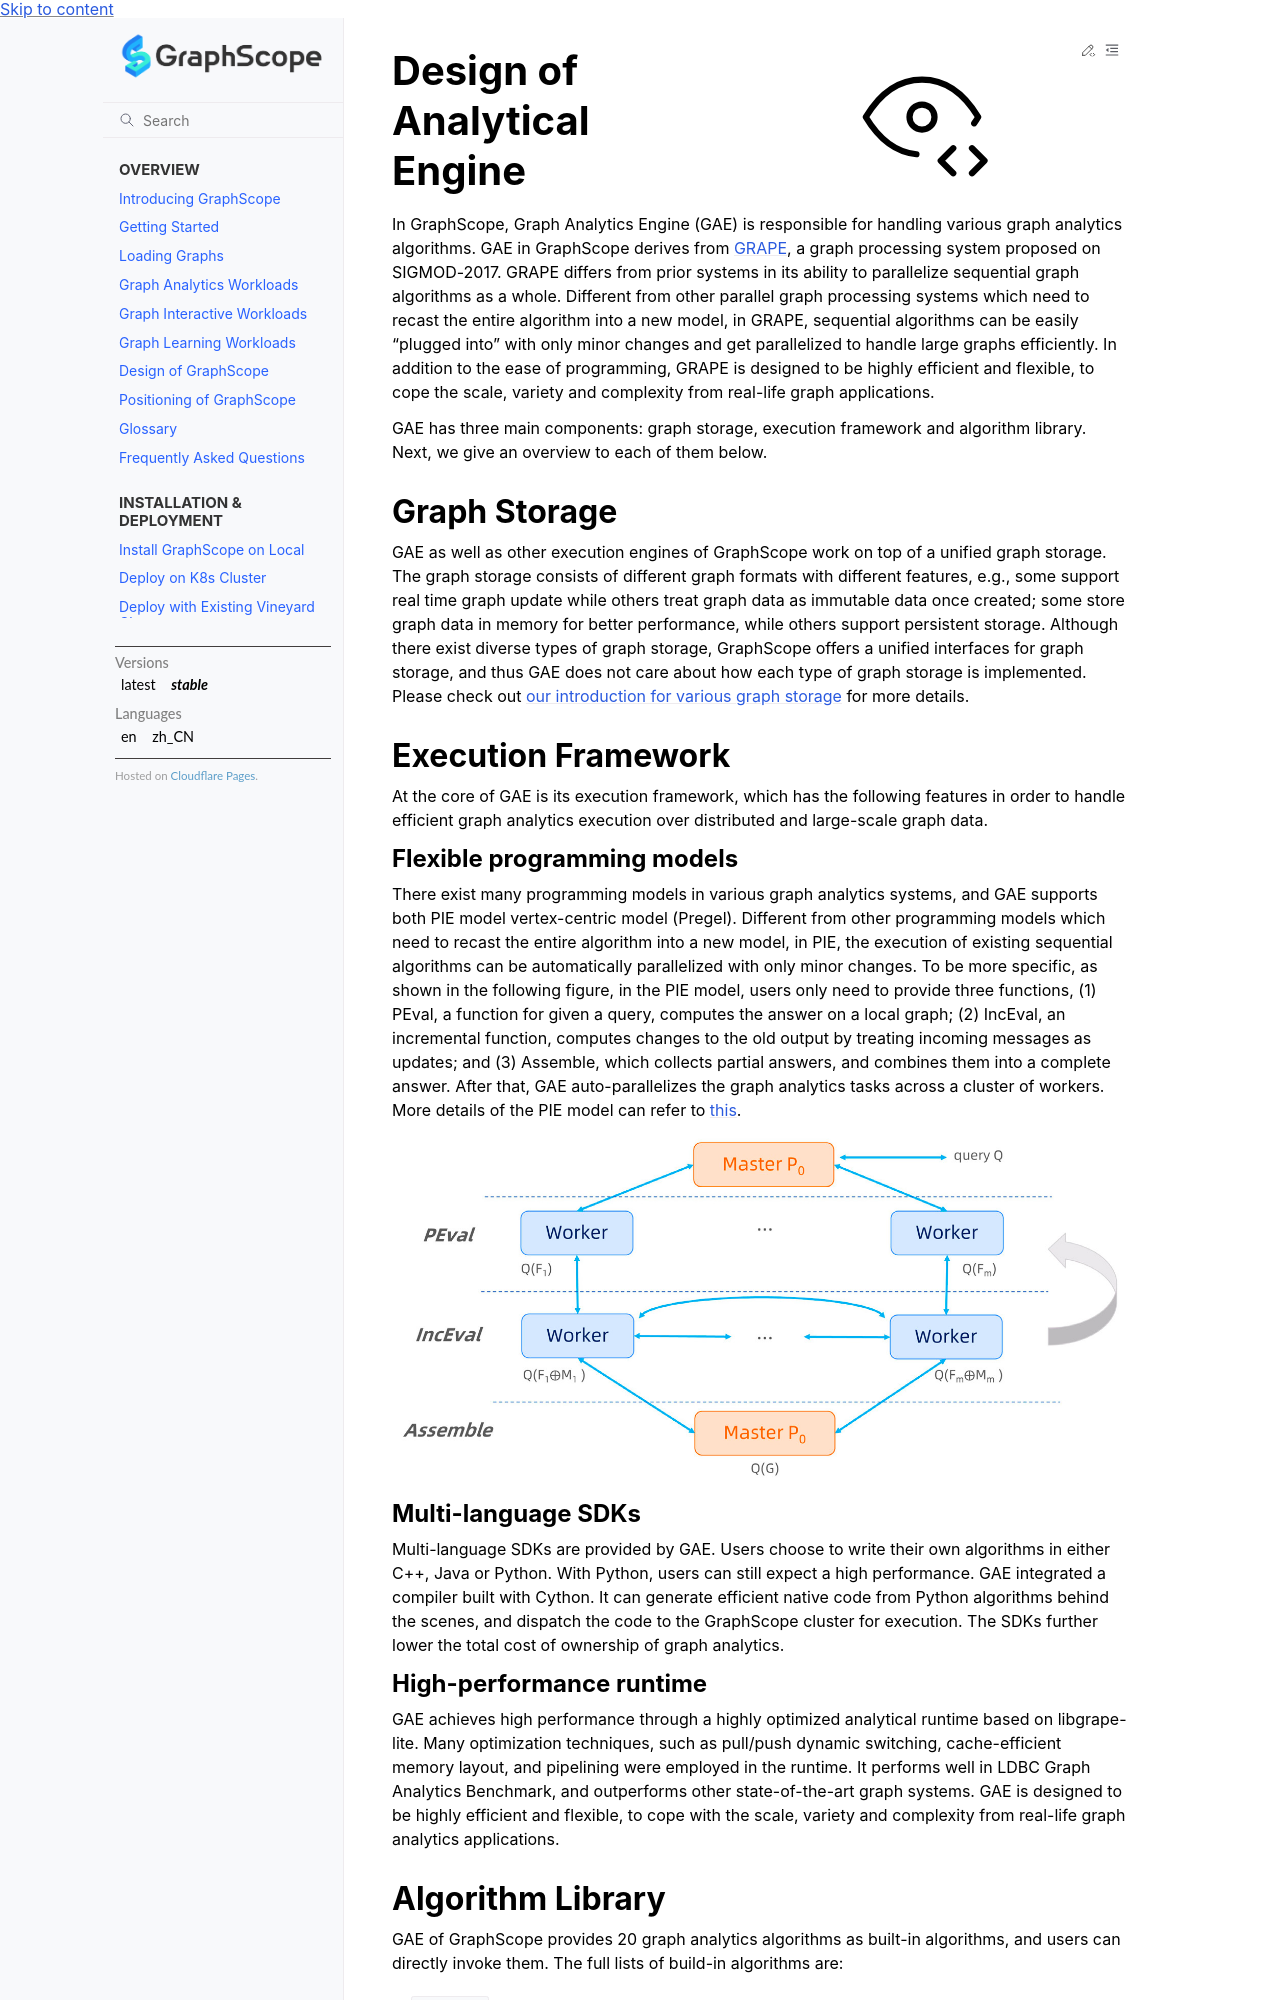

repository: alibaba/GraphScope · page: docs/design_of_gae.html · generator: sphinx

# Design of Analytical Engine

In GraphScope, Graph Analytics Engine (GAE) is responsible for handling various graph analytics algorithms. GAE in GraphScope derives from [GRAPE](https://dl.acm.org/doi/10.1145/3282488), a graph processing system proposed on SIGMOD-2017. GRAPE differs from prior systems in its ability to parallelize sequential graph algorithms as a whole. Different from other parallel graph processing systems which need to recast the entire algorithm into a new model, in GRAPE, sequential algorithms can be easily “plugged into” with only minor changes and get parallelized to handle large graphs efficiently. In addition to the ease of programming, GRAPE is designed to be highly efficient and flexible, to cope the scale, variety and complexity from real-life graph applications. 

GAE has three main components: graph storage, execution framework and algorithm library. Next, we give an overview to each of them below.

## Graph Storage

GAE as well as other execution engines of GraphScope work on top of a unified graph storage. The graph storage consists of different graph formats with different features, e.g., some support real time graph update while others treat graph data as immutable data once created; some store graph data in memory for better performance, while others support persistent storage. Although there exist diverse types of graph storage, GraphScope offers a unified interfaces for graph storage, and thus GAE does not care about how each type of graph storage is implemented. Please check out [our introduction for various graph storage](https://graphscope.io/docs/latest/unified_interfaces.html) for more details.


## Execution Framework

At the core of GAE is its execution framework, which has the following features in order to handle efficient graph analytics execution over distributed and large-scale graph data.

### Flexible programming models
There exist many programming models in various graph analytics systems, and GAE supports both PIE model vertex-centric model (Pregel). Different from other programming models which need to recast the entire algorithm into a new model, in PIE, the execution of existing sequential algorithms can be automatically parallelized with only minor changes. To be more specific, as shown in the following figure, in the PIE model, users only need to provide three functions, (1) PEval, a function for given a query, computes the answer on a local graph; (2) IncEval, an incremental function, computes changes to the old output by treating incoming messages as updates; and (3) Assemble, which collects partial answers, and combines them into a complete answer. After that, GAE auto-parallelizes the graph analytics tasks across a cluster of workers. More details of the PIE model can refer to [this](https://dl.acm.org/doi/10.1145/3282488).

![Workflow of PIE](./images/pie.png)

### Multi-language SDKs
Multi-language SDKs are provided by GAE. Users choose to write their own algorithms in either C++, Java or Python. With Python, users can still expect a high performance. GAE integrated a compiler built with Cython. It can generate efficient native code from Python algorithms behind the scenes, and dispatch the code to the GraphScope cluster for execution. The SDKs further lower the total cost of ownership of graph analytics.
